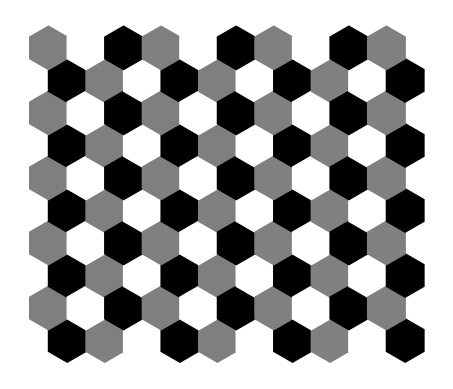

The script that saved this image:
import numpy as np
import matplotlib.pyplot as plt
from matplotlib.patches import RegularPolygon


def hex_grid(mat):
    _, ax = plt.subplots(1)
    ax.set_aspect('equal')

    norm = np.max(mat)
    for i in range(mat.shape[0]):
        for j in range(mat.shape[1]):

            plot_hex(ax, i, j, mat[i, j]/norm)

    plt.axis('off')
    plt.autoscale(enable = True)
    plt.show()


def plot_hex(ax, i, j, value):
    x, y = i + (j+1) % 2 / 2, j * np.sqrt(3) / 2
    hex = RegularPolygon((x, y), numVertices=6, radius=1/np.sqrt(3), color=(value, value, value))
    ax.add_patch(hex)


if __name__ == "__main__":
    x = np.arange(0, 10)
    X, Y = np.meshgrid(x, x)
    mat = (Y + X % 2) / 3 % 1

    hex_grid(mat)
